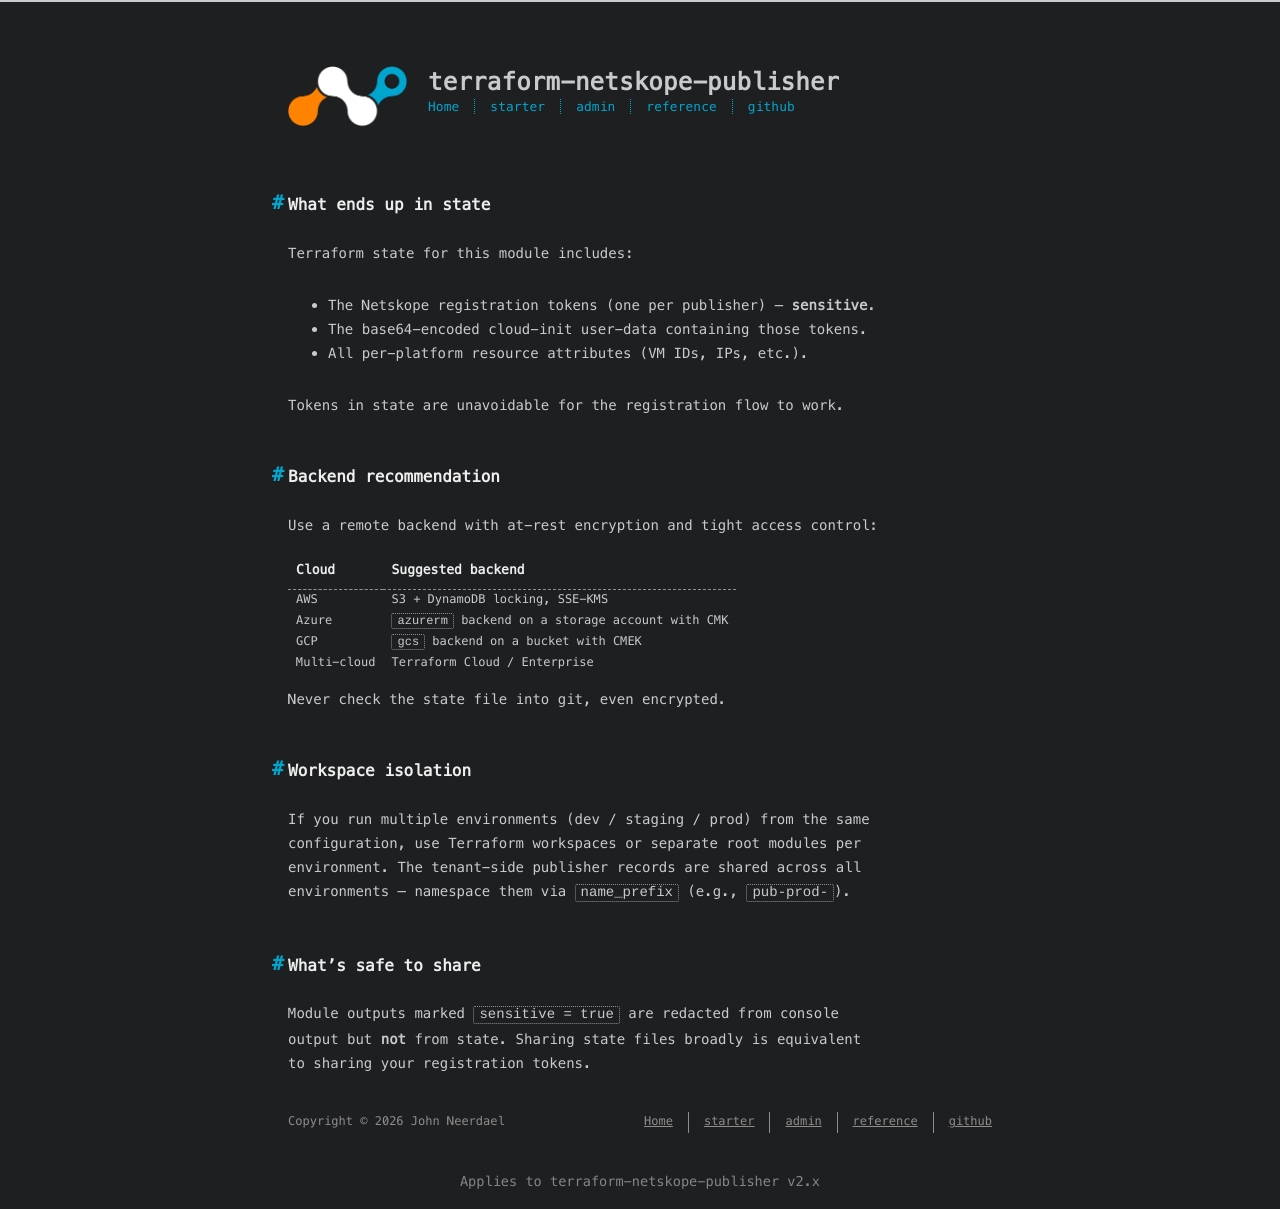

repository: johnneerdael/terraform-netskope-publisher · page: admin/operations/state-management.html · generator: jekyll

---
title: State management
date: 2026-05-18
---

## What ends up in state

Terraform state for this module includes:

- The Netskope registration tokens (one per publisher) — **sensitive**.
- The base64-encoded cloud-init user-data containing those tokens.
- All per-platform resource attributes (VM IDs, IPs, etc.).

Tokens in state are unavoidable for the registration flow to work.

## Backend recommendation

Use a remote backend with at-rest encryption and tight access control:

| Cloud | Suggested backend |
|---|---|
| AWS | S3 + DynamoDB locking, SSE-KMS |
| Azure | `azurerm` backend on a storage account with CMK |
| GCP | `gcs` backend on a bucket with CMEK |
| Multi-cloud | Terraform Cloud / Enterprise |

Never check the state file into git, even encrypted.

## Workspace isolation

If you run multiple environments (dev / staging / prod) from the same
configuration, use Terraform workspaces or separate root modules per
environment. The tenant-side publisher records are shared across all
environments — namespace them via `name_prefix` (e.g., `pub-prod-`).

## What's safe to share

Module outputs marked `sensitive = true` are redacted from console
output but **not** from state. Sharing state files broadly is equivalent
to sharing your registration tokens.
